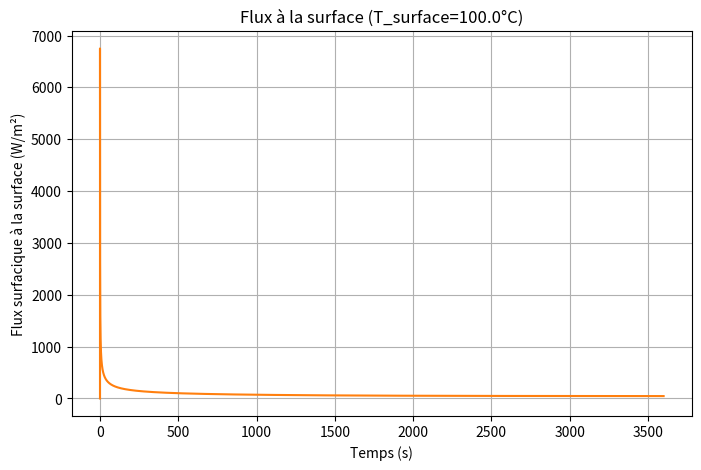

Write Python code to recreate this figure.
import numpy as np
import matplotlib.pyplot as plt

def average_surface_flux(T_surface, T_depth=10.0, L=2.0, N=201,
                         alpha=5e-4, k=1.0, A=1.0, duration=3600.0):
    """
    Pour une barre 1D de longueur L (ici 2 m), 
    - extrémité haute (surface) à température fixe T_surface (°C),
    - extrémité basse (cave, 2 m plus bas) à température fixe T_depth (°C),
    résout l’équation de diffusion pendant `duration` secondes,
    puis renvoie la densité de flux surfacique à la surface et sa moyenne.

    Renvoie :
      - times         : instants (s)
      - flux_surf     : flux surfacique à x=0 (W/m²)
      - avg_flux_surf : flux moyen surfacique sur la durée (W/m²)
    """
    dx      = L / (N - 1)
    dt      = 0.25 * dx**2 / alpha #on admet loi de ...
    n_steps = int(np.ceil(duration / dt))
    times   = np.linspace(0, duration, n_steps+1)

    # Profil initial : on peut démarrer à T_depth partout
    T = np.ones(N) * T_depth

    # Conditions aux limites
    T[ 0] = T_surface  
    T[-1] = T_depth     

    # Stockage du flux à la surface
    flux_surf = np.zeros(n_steps+1)

    for n in range(1, n_steps+1):
        T_old = T.copy()

        # maj intérieure
        for i in range(1, N-1):
            T[i] = (T_old[i]
                    + alpha * dt / dx**2
                      * (T_old[i+1] - 2*T_old[i] + T_old[i-1]))
            
        # Réimposer les T aux extrema
        T[ 0] = T_surface
        T[-1] = T_depth

        # Flux à la surface (x=0) par la loi de Fourier
        # on prend le gradient vers l’intérieur : dT/dx ≈ (T[1]-T[0])/dx
        flux_surf[n] = -k * (T[1] - T[0]) / dx

    # Intégrale temporelle pour obtenir l'énergie reçue par m²
    energy_per_area = np.trapz(flux_surf, times)  # J/m²
    # Flux moyen surfacique sur toute la durée
    avg_flux_surf = energy_per_area / duration      # W/m²

    return times, flux_surf, avg_flux_surf


if __name__ == "__main__":
    # Exemple : on mesure T_surface = ..°C au sol et T_depth = ..°C dans la cave
    T_surface_input = 100.0  # °C
    T_depth_input   = 10.0  # °C

    times, flux_surf, avg_q = average_surface_flux(
        T_surface_input, T_depth_input)

    print(f"Flux surfacique moyen sur 1 h à la surface "
          f"(T_surface={T_surface_input}°C, T_depth={T_depth_input}°C) : "
          f"{avg_q:.2f} W/m²")

    # Tracé du flux surfacique en fonction du temps
    plt.figure(figsize=(8,5))
    plt.plot(times, flux_surf, color='tab:orange')
    plt.xlabel("Temps (s)")
    plt.ylabel("Flux surfacique à la surface (W/m²)")
    plt.title(f"Flux à la surface (T_surface={T_surface_input}°C)")
    plt.grid(True)
    plt.show()
